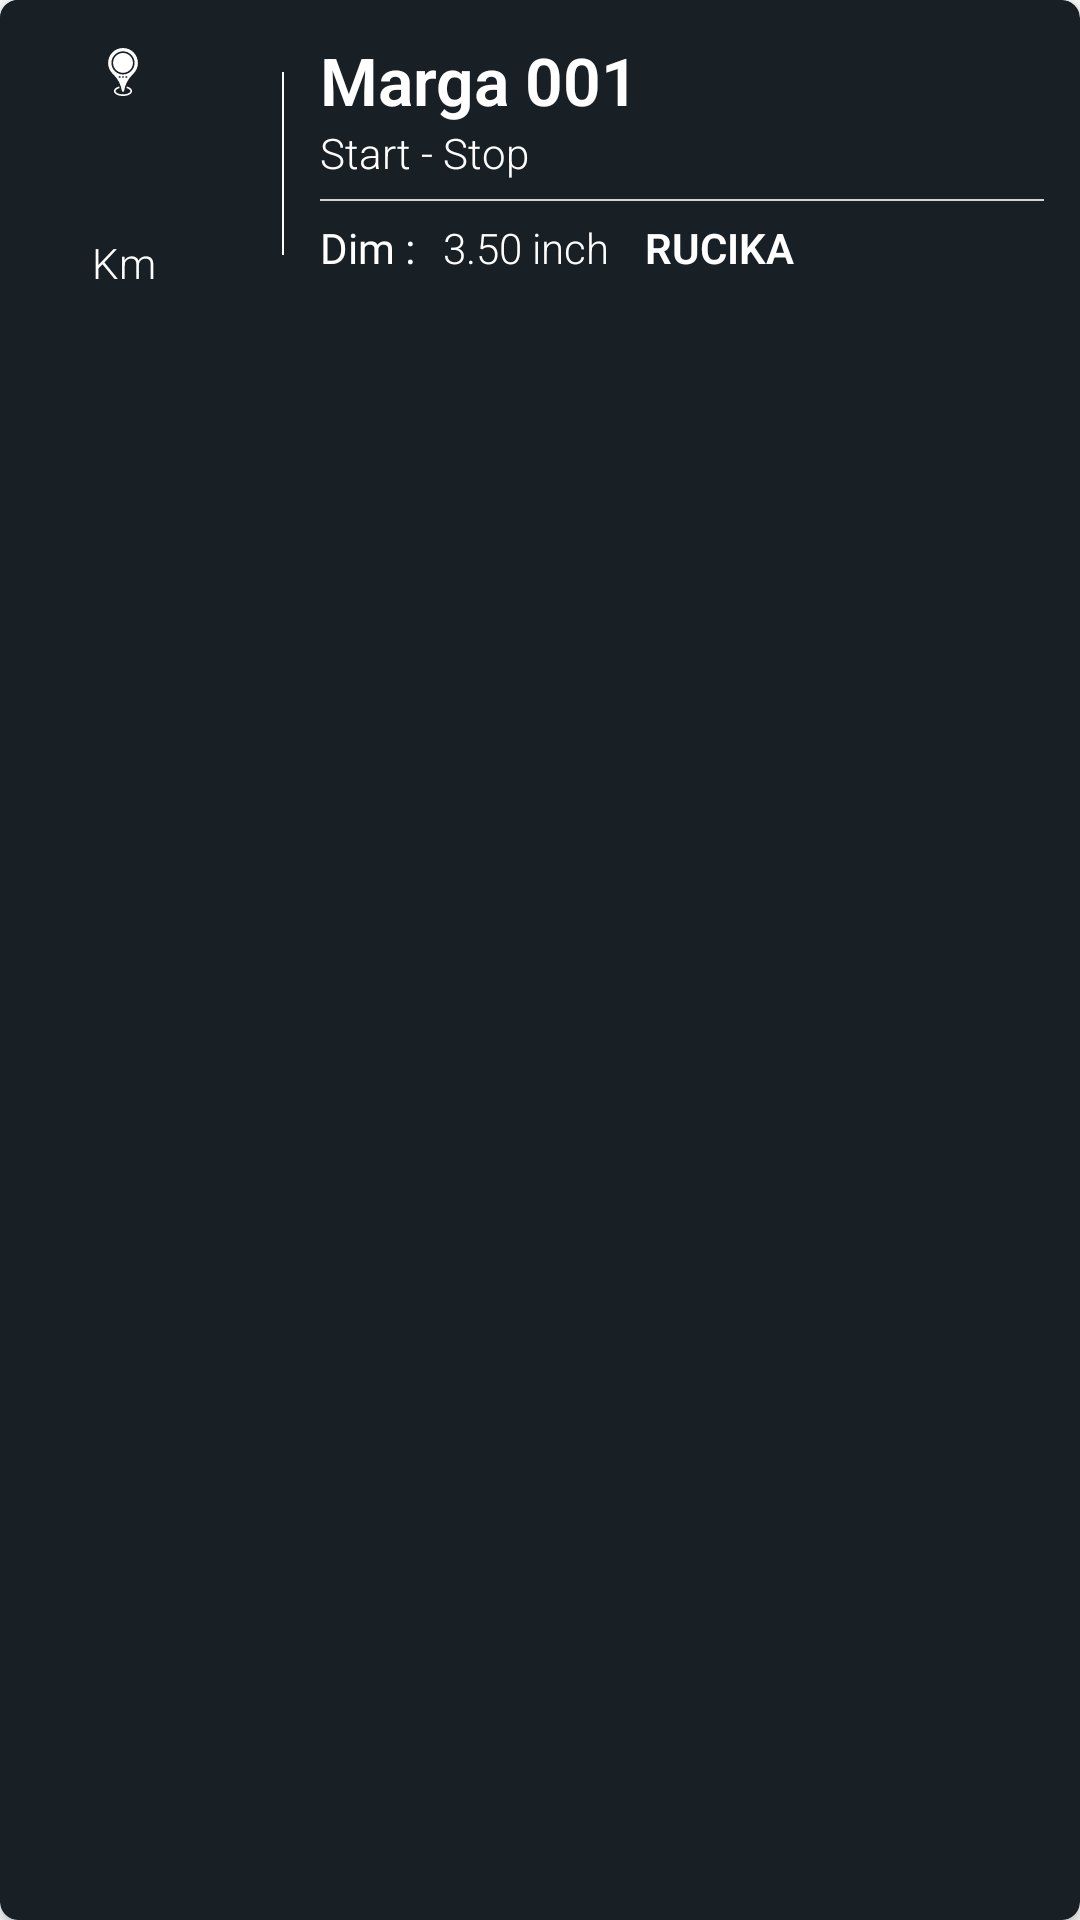

The Android layout XML behind this screen, and the referenced resources:
<!-- AndroidManifest.xml: application theme AppTheme -->
<!-- res/layout/home_item_big_invert.xml -->
<?xml version="1.0" encoding="utf-8"?>
<android.support.v7.widget.CardView xmlns:android="http://schemas.android.com/apk/res/android"
    xmlns:app="http://schemas.android.com/apk/res-auto"
    android:layout_width="wrap_content"
    android:layout_height="wrap_content"
    android:layout_marginLeft="12dp"
    android:layout_marginTop="12dp"
    android:layout_marginRight="6dp"
    android:layout_marginBottom="12dp"
    android:orientation="horizontal"
    app:cardBackgroundColor="@color/black_pick"
    app:cardCornerRadius="6dp"
    app:cardElevation="2dp">

    <LinearLayout
        android:id="@+id/cv_line_card"
        android:layout_width="match_parent"
        android:layout_height="wrap_content"
        android:orientation="horizontal">

        <LinearLayout
            android:layout_width="82dp"
            android:layout_height="wrap_content"
            android:layout_marginRight="12dp"
            android:background="@color/black_pick"
            android:gravity="center"
            android:orientation="vertical">


            <ImageView
                android:id="@+id/iv_line_pin"
                android:layout_width="16dp"
                android:layout_height="24dp"
                android:layout_marginTop="12dp"
                android:src="@drawable/ic_location_pin"
                android:tint="@color/background" />

            <ImageView
                android:layout_marginTop="6dp"
                android:id="@+id/iv_line_distance"
                android:layout_width="36dp"
                android:layout_height="36dp"
                android:gravity="center_horizontal"
                android:text="0"
                android:textColor="@color/background"
                android:textSize="22dp"
                android:textStyle="bold" />


            <TextView
                android:layout_width="match_parent"
                android:layout_height="wrap_content"
                android:layout_marginBottom="12dp"
                android:gravity="center"
                android:text="Km"
                android:textColor="@color/background" />


        </LinearLayout>

        <View
            android:layout_marginTop="24dp"
            android:layout_marginBottom="24dp"
            android:layout_marginRight="12dp"
            android:layout_width="0.6dp"
            android:layout_height="match_parent"
            android:background="@color/background"/>

        <LinearLayout
            android:id="@+id/tv_details"
            android:layout_width="match_parent"
            android:layout_height="wrap_content"
            android:orientation="horizontal"
            android:paddingTop="12dp"
            android:paddingBottom="12dp">

            <LinearLayout
                android:layout_width="wrap_content"
                android:layout_height="match_parent"
                android:orientation="vertical">


                <ImageView
                    android:id="@+id/fontDrawable"
                    android:layout_width="36dp"
                    android:layout_height="36dp"
                    android:layout_gravity="center"
                    android:visibility="gone" />


            </LinearLayout>


            <LinearLayout
                android:layout_width="0dp"
                android:layout_height="wrap_content"
                android:layout_marginRight="12dp"
                android:layout_weight="1"
                android:gravity="center"
                android:orientation="vertical">

                <LinearLayout
                    android:layout_width="match_parent"
                    android:layout_height="wrap_content"
                    android:orientation="horizontal">

                    <LinearLayout
                        android:layout_width="0dp"
                        android:layout_height="wrap_content"
                        android:layout_weight="1"
                        android:orientation="vertical">

                        <TextView
                            android:id="@+id/tv_line_name"
                            android:layout_width="match_parent"
                            android:layout_height="wrap_content"
                            android:text="Marga 001"
                            android:textColor="@color/background"
                            android:textSize="22dp"
                            android:textStyle="bold" />

                        <LinearLayout
                            android:layout_width="match_parent"
                            android:layout_height="wrap_content"
                            android:orientation="horizontal">

                            <TextView
                                android:id="@+id/tv_line_desc"
                                android:layout_width="wrap_content"
                                android:layout_height="wrap_content"
                                android:text="Start - Stop"
                                android:textColor="@color/background" />


                        </LinearLayout>


                    </LinearLayout>


                </LinearLayout>


                <View
                    android:layout_width="match_parent"
                    android:layout_height="0.6dp"
                    android:layout_marginTop="6dp"
                    android:layout_marginBottom="6dp"
                    android:background="#d3d3d3" />

                <LinearLayout
                    android:layout_width="match_parent"
                    android:layout_height="wrap_content"
                    android:gravity="center|left"
                    android:orientation="horizontal">

                    <LinearLayout
                        android:layout_width="wrap_content"
                        android:layout_height="wrap_content"
                        android:gravity="left|center"
                        android:orientation="horizontal">

                        <TextView
                            android:layout_width="wrap_content"
                            android:layout_height="wrap_content"
                            android:fontFamily="@font/sf_bold"
                            android:text="Dim : "
                            android:textColor="@color/background" />

                        <TextView
                            android:id="@+id/tv_line_diameter"
                            android:layout_width="wrap_content"
                            android:layout_height="wrap_content"
                            android:layout_marginLeft="6dp"
                            android:text="3.50 inch"
                            android:textColor="@color/background" />

                        <TextView
                            android:layout_width="wrap_content"
                            android:layout_height="wrap_content"
                            android:layout_marginLeft="6dp"
                            android:fontFamily="@font/sf_bold"
                            android:text="Thic : "
                            android:textColor="@color/background"
                            android:visibility="gone" />

                        <TextView
                            android:id="@+id/tv_line_thickness"
                            android:layout_width="wrap_content"
                            android:layout_height="wrap_content"
                            android:layout_marginLeft="6dp"
                            android:text="30 mm"
                            android:textColor="@color/background"
                            android:visibility="gone" />

                    </LinearLayout>

                    <TextView
                        android:id="@+id/tv_line_manufacture"
                        android:layout_width="wrap_content"
                        android:layout_height="wrap_content"
                        android:layout_marginLeft="12dp"
                        android:text="Rucika"
                        android:textAllCaps="true"
                        android:textColor="@color/background"
                        android:textStyle="bold" />

                </LinearLayout>


            </LinearLayout>

        </LinearLayout>


    </LinearLayout>


</android.support.v7.widget.CardView>
<!-- resources referenced by this layout -->
<resources>
  <color name="background">#FFFFFF</color>
  <color name="black_pick">#181F25</color>
  <!-- drawable ic_location_pin (drawable) -->
  <vector android:height="24dp" android:viewportHeight="464"
      android:viewportWidth="464" android:width="24dp" xmlns:android="http://schemas.android.com/apk/res/android">
      <path android:fillColor="#FF000000" android:pathData="m328,144c0,53.02 -42.98,96 -96,96s-96,-42.98 -96,-96 42.98,-96 96,-96 96,42.98 96,96zM328,144"/>
      <path android:fillColor="#FF000000" android:pathData="m232,0c-79.398,0 -144,64.602 -144,144v1.039c0,38.465 14.977,74.625 42.176,101.832l12.383,12.387c42.488,42.484 69.777,96.328 78.914,155.719 0.809,5.23 5.23,9.031 10.52,9.031 5.289,0 9.719,-3.801 10.52,-9.031 9.145,-59.391 36.434,-113.234 78.914,-155.719l12.383,-12.387c27.199,-27.199 42.176,-63.367 42.176,-101.832v-1.039c0.016,-79.398 -64.586,-144 -143.984,-144zM208,288h-16v-16h16zM240,288h-16v-16h16zM272,288h-16v-16h16zM232,256c-61.762,0 -112,-50.238 -112,-112s50.238,-112 112,-112 112,50.238 112,112 -50.238,112 -112,112zM232,256"/>
      <path android:fillColor="#FF000000" android:pathData="m269.457,372.391c-1.715,5.059 -3.211,10.195 -4.617,15.371 22.945,5.613 39.16,16.918 39.16,28.238 0,15.137 -29.566,32 -72,32s-72,-16.863 -72,-32c0,-11.32 16.215,-22.633 39.168,-28.23 -1.406,-5.176 -2.902,-10.313 -4.625,-15.379 -30.719,7.633 -50.543,24.313 -50.543,43.609 0,26.91 38.656,48 88,48s88,-21.09 88,-48c0,-19.289 -19.824,-35.969 -50.543,-43.609zM269.457,372.391"/>
  </vector>
  <style name="AppTheme" parent="Theme.AppCompat.Light.NoActionBar">
          
          <item name="colorPrimary">@color/google_blue</item>
          <item name="colorPrimaryDark">@color/soft_grey</item>
          <item name="android:windowLightStatusBar" tools:targetApi="23">true</item>
          <item name="colorAccent">@color/google_red</item>
          <item name="android:textViewStyle">@style/CushTextViewStyle</item>
          <item name="android:buttonStyle">@style/CushButtonStyle</item>
          <item name="android:editTextStyle">@style/CushEditextStyle</item>
      </style>
  <color name="google_blue">#4285F4</color>
  <color name="soft_grey">#F7F7F7</color>
  <color name="google_red">#DB4437</color>
  <style name="CushTextViewStyle" parent="android:Widget.TextView">
          <item name="android:fontFamily">sans-serif-light</item>
      </style>
  <style name="CushButtonStyle" parent="android:Widget.Holo.Button">
          <item name="android:fontFamily">sans-serif-light</item>
      </style>
  <style name="CushEditextStyle" parent="android:Widget.EditText">
          <item name="android:fontFamily">sans-serif-light</item>
      </style>
</resources>
